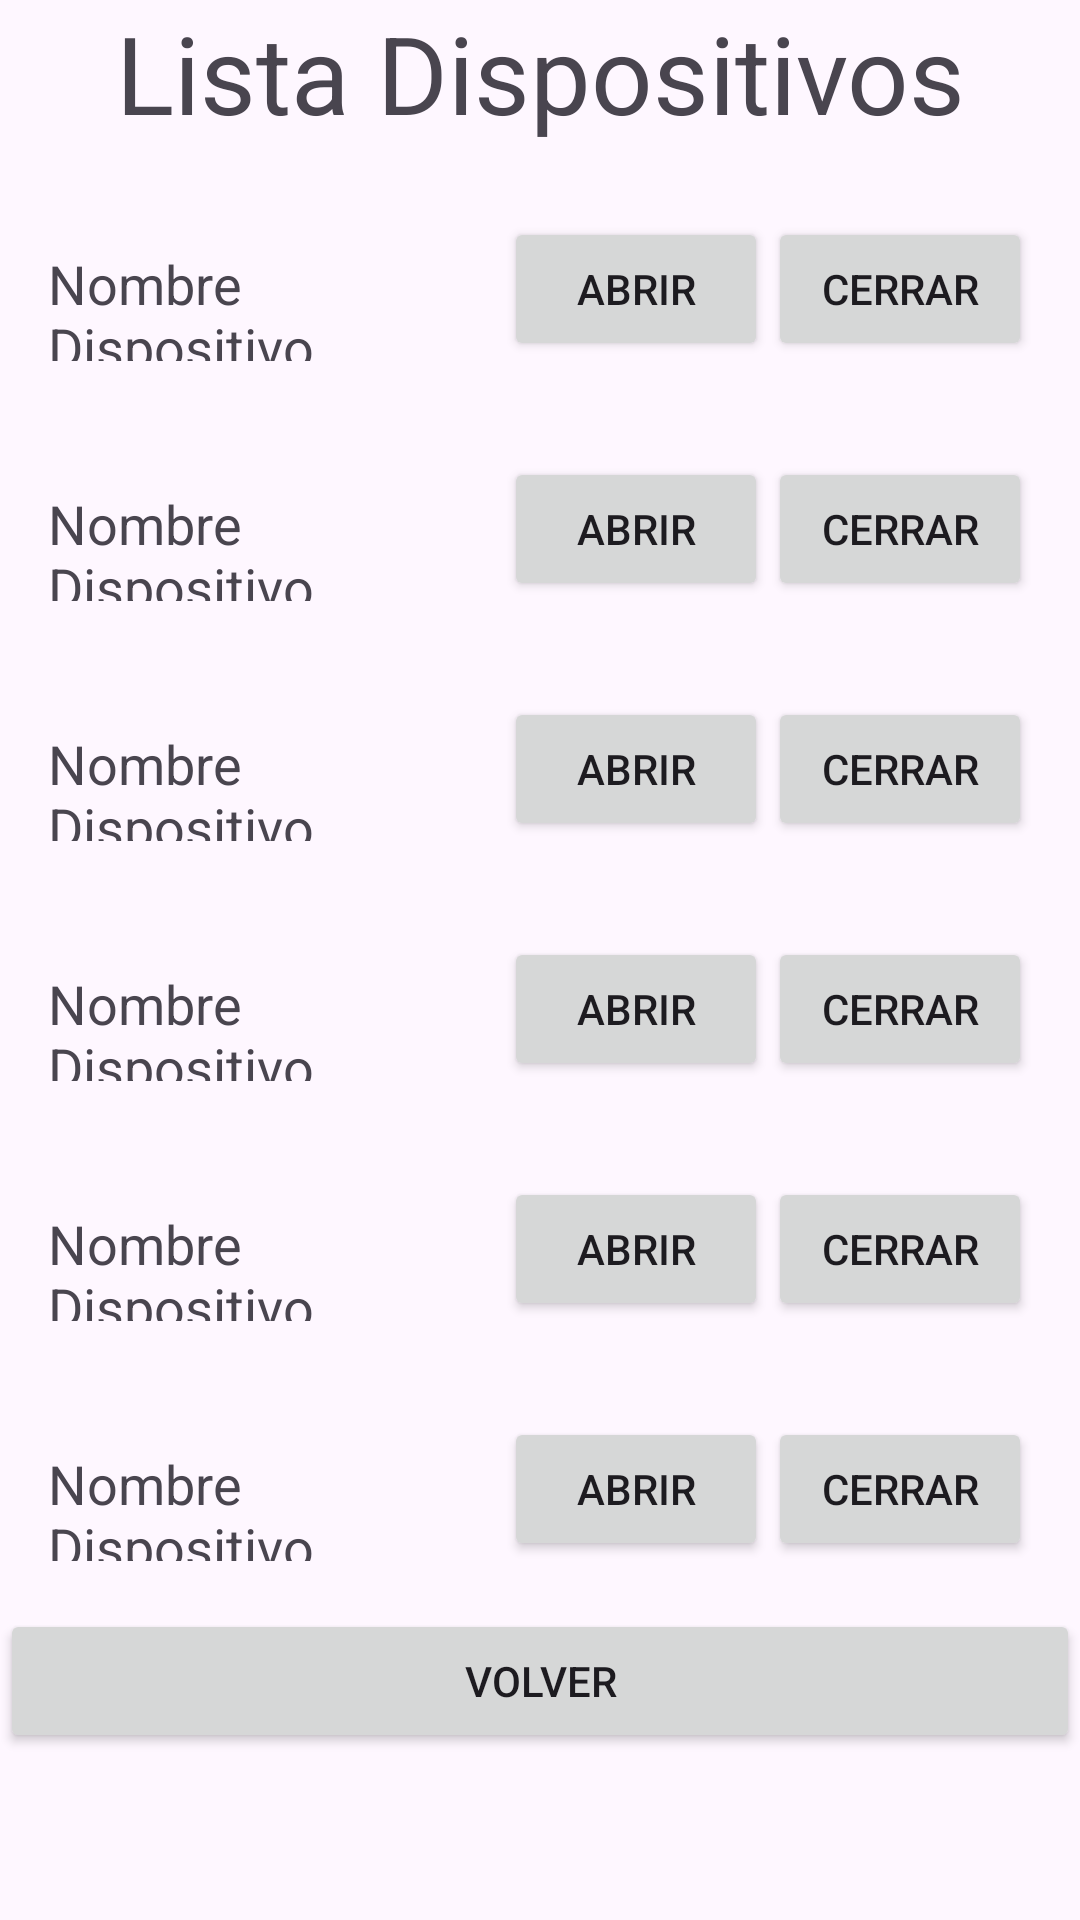

The Android layout XML behind this screen, and the referenced resources:
<!-- AndroidManifest.xml: application theme Theme.Evaluacion_2 -->
<!-- res/layout/list_device.xml -->
<?xml version="1.0" encoding="utf-8"?>
<androidx.constraintlayout.widget.ConstraintLayout
    xmlns:android="http://schemas.android.com/apk/res/android"
    xmlns:app="http://schemas.android.com/apk/res-auto"
    xmlns:tools="http://schemas.android.com/tools"
    android:layout_width="match_parent"
    android:layout_height="match_parent">

    <LinearLayout
        android:layout_width="match_parent"
        android:layout_height="match_parent"
        android:orientation="vertical">

        <TextView
            android:id="@+id/textView"
            android:layout_width="match_parent"
            android:layout_height="wrap_content"
            android:text="Lista Dispositivos"
            android:textAlignment="center"
            android:textSize="36dp" />

        <Space
            android:layout_width="match_parent"
            android:layout_height="8dp" />

        <LinearLayout
            android:layout_width="match_parent"
            android:layout_height="wrap_content"
            android:orientation="horizontal"
            android:padding="16dp">

            <TextView
                android:id="@+id/NameDevice"
                android:layout_width="0dp"
                android:layout_height="wrap_content"
                android:layout_weight="1"
                android:text="Nombre Dispositivo"
                android:textSize="18sp" />

            <Button
                android:id="@+id/buttonOpen"
                android:layout_width="wrap_content"
                android:layout_height="wrap_content"
                android:text="Abrir" />

            <Button
                android:id="@+id/buttonClose"
                android:layout_width="wrap_content"
                android:layout_height="wrap_content"
                android:text="Cerrar" />

        </LinearLayout>

        <LinearLayout
            android:layout_width="match_parent"
            android:layout_height="wrap_content"
            android:orientation="horizontal"
            android:padding="16dp">

            <TextView
                android:layout_width="0dp"
                android:layout_height="wrap_content"
                android:layout_weight="1"
                android:text="Nombre Dispositivo"
                android:textSize="18sp" />

            <Button
                android:layout_width="wrap_content"
                android:layout_height="wrap_content"
                android:text="Abrir" />

            <Button
                android:layout_width="wrap_content"
                android:layout_height="wrap_content"
                android:text="Cerrar" />

        </LinearLayout>

        <LinearLayout
            android:layout_width="match_parent"
            android:layout_height="wrap_content"
            android:orientation="horizontal"
            android:padding="16dp">

            <TextView
                android:layout_width="0dp"
                android:layout_height="wrap_content"
                android:layout_weight="1"
                android:text="Nombre Dispositivo"
                android:textSize="18sp" />

            <Button
                android:layout_width="wrap_content"
                android:layout_height="wrap_content"
                android:text="Abrir" />

            <Button
                android:layout_width="wrap_content"
                android:layout_height="wrap_content"
                android:text="Cerrar" />

        </LinearLayout>

        <LinearLayout
            android:layout_width="match_parent"
            android:layout_height="wrap_content"
            android:orientation="horizontal"
            android:padding="16dp">

            <TextView
                android:layout_width="0dp"
                android:layout_height="wrap_content"
                android:layout_weight="1"
                android:text="Nombre Dispositivo"
                android:textSize="18sp" />

            <Button
                android:layout_width="wrap_content"
                android:layout_height="wrap_content"
                android:text="Abrir" />

            <Button
                android:layout_width="wrap_content"
                android:layout_height="wrap_content"
                android:text="Cerrar" />

        </LinearLayout>

        <LinearLayout
            android:layout_width="match_parent"
            android:layout_height="wrap_content"
            android:orientation="horizontal"
            android:padding="16dp">

            <TextView
                android:layout_width="0dp"
                android:layout_height="wrap_content"
                android:layout_weight="1"
                android:text="Nombre Dispositivo"
                android:textSize="18sp" />

            <Button
                android:layout_width="wrap_content"
                android:layout_height="wrap_content"
                android:text="Abrir" />

            <Button
                android:layout_width="wrap_content"
                android:layout_height="wrap_content"
                android:text="Cerrar" />

        </LinearLayout>

        <LinearLayout
            android:layout_width="match_parent"
            android:layout_height="wrap_content"
            android:orientation="horizontal"
            android:padding="16dp">

            <TextView
                android:id="@+id/textViewDeviceName"
                android:layout_width="0dp"
                android:layout_height="wrap_content"
                android:layout_weight="1"
                android:text="Nombre Dispositivo"
                android:textSize="18sp" />

            <Button
                android:layout_width="wrap_content"
                android:layout_height="wrap_content"
                android:text="Abrir" />

            <Button
                android:layout_width="wrap_content"
                android:layout_height="wrap_content"
                android:text="Cerrar" />

        </LinearLayout>

        <LinearLayout
            android:layout_width="match_parent"
            android:layout_height="wrap_content"
            android:orientation="horizontal">

            <Button
                android:id="@+id/BackBtn"
                android:layout_width="wrap_content"
                android:layout_height="wrap_content"
                android:layout_weight="1"
                android:text="Volver" />
        </LinearLayout>

    </LinearLayout>

</androidx.constraintlayout.widget.ConstraintLayout>
<!-- resources referenced by this layout -->
<resources>
  <style name="Theme.Evaluacion_2" parent="Base.Theme.Evaluacion_2" />
  <style name="Base.Theme.Evaluacion_2" parent="Theme.Material3.DayNight.NoActionBar">
          
          
      </style>
</resources>
